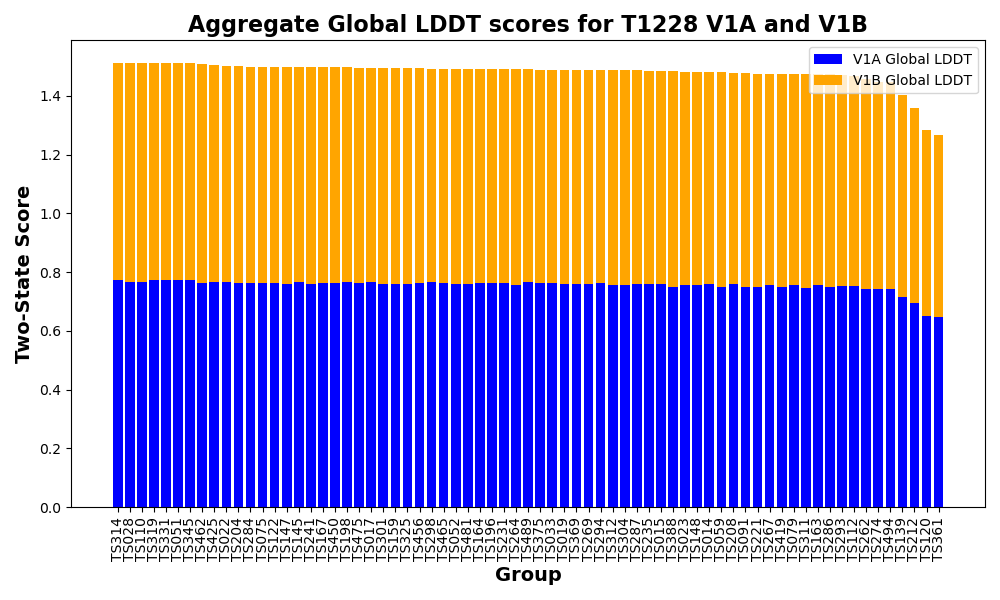

The data file committed next to this chart (first rows):
Group, best_Global LDDT_v1_ref, best_model_v1_ref, best_version_v1_ref, best_model_v2_ref, best_version_v2_ref, best_Global LDDT_v2_ref, best_v1_ref, best_v2_ref, Combined_Score
TS314, 0.7728, T1228v1TS314_4, v1, T1228v2TS314_5, v2, 0.7407, 0.7728, 0.7407, 1.514
TS028, 0.766, T1228v1TS028_5, v1, T1228v2TS028_4, v2, 0.7462, 0.766, 0.7462, 1.512
TS110, 0.7658, T1228v1TS110_3, v1, T1228v2TS110_3, v2, 0.7462, 0.7658, 0.7462, 1.512
TS319, 0.772, T1228v1TS319_1, v1, T1228v2TS319_2, v2, 0.7394, 0.772, 0.7394, 1.511
TS331, 0.772, T1228v1TS331_1, v1, T1228v2TS331_2, v2, 0.7394, 0.772, 0.7394, 1.511
TS051, 0.772, T1228v1TS051_1, v1, T1228v2TS051_3, v2, 0.7394, 0.772, 0.7394, 1.511
TS345, 0.772, T1228v1TS345_1, v1, T1228v2TS345_3, v2, 0.7394, 0.772, 0.7394, 1.511
TS462, 0.763, T1228v1TS462_3, v1, T1228v2TS462_2, v2, 0.7454, 0.763, 0.7454, 1.508
TS425, 0.7659, T1228v1TS425_4, v1, T1228v2TS425_4, v2, 0.7394, 0.7659, 0.7394, 1.505
TS022, 0.7668, T1228v1TS022_3, v1, T1228v2TS022_5, v2, 0.7358, 0.7668, 0.7358, 1.503
TS204, 0.7642, T1228v1TS204_4, v1, T1228v2TS204_5, v2, 0.7361, 0.7642, 0.7361, 1.5
TS284, 0.7621, T1228v1TS284_2, v1, T1228v2TS284_4, v2, 0.7366, 0.7621, 0.7366, 1.499
TS075, 0.7621, T1228v1TS075_2, v1, T1228v2TS075_4, v2, 0.7366, 0.7621, 0.7366, 1.499
TS122, 0.7621, T1228v1TS122_2, v1, T1228v2TS122_4, v2, 0.7366, 0.7621, 0.7366, 1.499
TS147, 0.761, T1228v1TS147_1, v1, T1228v2TS147_4, v2, 0.7376, 0.761, 0.7376, 1.499
TS145, 0.7663, T1228v1TS145_3, v1, T1228v2TS145_3, v2, 0.7321, 0.7663, 0.7321, 1.498
TS241, 0.7598, T1228v1TS241_1, v1, T1228v2TS241_4, v2, 0.7382, 0.7598, 0.7382, 1.498
TS167, 0.7635, T1228v1TS167_1, v1, T1228v2TS167_5, v2, 0.7338, 0.7635, 0.7338, 1.497
TS450, 0.7635, T1228v1TS450_1, v1, T1228v2TS450_5, v2, 0.7338, 0.7635, 0.7338, 1.497
TS198, 0.7667, T1228v1TS198_3, v1, T1228v2TS198_2, v2, 0.7305, 0.7667, 0.7305, 1.497
TS475, 0.7643, T1228v1TS475_5, v1, T1228v2TS475_4, v2, 0.731, 0.7643, 0.731, 1.495
TS017, 0.7654, T1228v1TS017_4, v1, T1228v2TS017_2, v2, 0.7298, 0.7654, 0.7298, 1.495
TS301, 0.7579, T1228v1TS301_3, v1, T1228v2TS301_4, v2, 0.7366, 0.7579, 0.7366, 1.494
TS159, 0.7598, T1228v1TS159_1, v1, T1228v2TS159_1, v2, 0.7343, 0.7598, 0.7343, 1.494
TS325, 0.7598, T1228v1TS325_1, v1, T1228v2TS325_1, v2, 0.7343, 0.7598, 0.7343, 1.494
TS456, 0.7631, T1228v1TS456_1, v1, T1228v2TS456_2, v2, 0.7309, 0.7631, 0.7309, 1.494
TS298, 0.7662, T1228v1TS298_3, v1, T1228v2TS298_3, v2, 0.727, 0.7662, 0.727, 1.493
TS465, 0.7637, T1228v1TS465_1, v1, T1228v2TS465_4, v2, 0.728, 0.7637, 0.728, 1.492
TS052, 0.7607, T1228v1TS052_1, v1, T1228v2TS052_2, v2, 0.7309, 0.7607, 0.7309, 1.492
TS481, 0.7593, T1228v1TS481_4, v1, T1228v2TS481_5, v2, 0.7319, 0.7593, 0.7319, 1.491
TS164, 0.7615, T1228v1TS164_2, v1, T1228v2TS164_5, v2, 0.7294, 0.7615, 0.7294, 1.491
TS196, 0.7619, T1228v1TS196_2, v1, T1228v2TS196_4, v2, 0.7285, 0.7619, 0.7285, 1.49
TS231, 0.7635, T1228v1TS231_5, v1, T1228v2TS231_2, v2, 0.7269, 0.7635, 0.7269, 1.49
TS264, 0.7566, T1228v1TS264_1, v1, T1228v2TS264_5, v2, 0.7336, 0.7566, 0.7336, 1.49
TS489, 0.766, T1228v1TS489_2, v1, T1228v2TS489_2, v2, 0.7241, 0.766, 0.7241, 1.49
TS375, 0.7627, T1228v1TS375_4, v1, T1228v2TS375_2, v2, 0.7271, 0.7627, 0.7271, 1.49
TS033, 0.7618, T1228v1TS033_2, v1, T1228v2TS033_2, v2, 0.7277, 0.7618, 0.7277, 1.49
TS019, 0.7603, T1228v1TS019_4, v1, T1228v2TS019_4, v2, 0.7292, 0.7603, 0.7292, 1.49
TS369, 0.7603, T1228v1TS369_1, v1, T1228v2TS369_1, v2, 0.7284, 0.7603, 0.7284, 1.489
TS269, 0.7606, T1228v1TS269_1, v1, T1228v2TS269_1, v2, 0.728, 0.7606, 0.728, 1.489
TS294, 0.7636, T1228v1TS294_3, v1, T1228v2TS294_3, v2, 0.7248, 0.7636, 0.7248, 1.488
TS312, 0.7575, T1228v1TS312_5, v1, T1228v2TS312_3, v2, 0.7299, 0.7575, 0.7299, 1.487
TS304, 0.7575, T1228v1TS304_3, v1, T1228v2TS304_1, v2, 0.7297, 0.7575, 0.7297, 1.487
TS287, 0.7578, T1228v1TS287_4, v1, T1228v2TS287_3, v2, 0.7288, 0.7578, 0.7288, 1.487
TS235, 0.7594, T1228v1TS235_2, v1, T1228v2TS235_2, v2, 0.7266, 0.7594, 0.7266, 1.486
TS015, 0.7588, T1228v1TS015_5, v1, T1228v2TS015_2, v2, 0.7249, 0.7588, 0.7249, 1.484
TS388, 0.7509, T1228v1TS388_3, v1, T1228v2TS388_3, v2, 0.7323, 0.7509, 0.7323, 1.483
TS023, 0.7554, T1228v1TS023_3, v1, T1228v2TS023_1, v2, 0.7272, 0.7554, 0.7272, 1.483
TS148, 0.7552, T1228v1TS148_2, v1, T1228v2TS148_5, v2, 0.7256, 0.7552, 0.7256, 1.481
TS014, 0.7586, T1228v1TS014_5, v1, T1228v2TS014_5, v2, 0.7221, 0.7586, 0.7221, 1.481
TS059, 0.7497, T1228v1TS059_4, v1, T1228v2TS059_4, v2, 0.7303, 0.7497, 0.7303, 1.48
TS208, 0.759, T1228v1TS208_1, v1, T1228v2TS208_5, v2, 0.7186, 0.759, 0.7186, 1.478
TS091, 0.75, T1228v1TS091_3, v1, T1228v2TS091_4, v2, 0.7264, 0.75, 0.7264, 1.476
TS221, 0.75, T1228v1TS221_2, v1, T1228v2TS221_4, v2, 0.7261, 0.75, 0.7261, 1.476
TS267, 0.7559, T1228v1TS267_4, v1, T1228v2TS267_2, v2, 0.72, 0.7559, 0.72, 1.476
TS419, 0.7497, T1228v1TS419_2, v1, T1228v2TS419_3, v2, 0.7258, 0.7497, 0.7258, 1.476
TS079, 0.7554, T1228v1TS079_1, v1, T1228v2TS079_1, v2, 0.7191, 0.7554, 0.7191, 1.474
TS311, 0.7468, T1228v1TS311_4, v1, T1228v2TS311_5, v2, 0.7268, 0.7468, 0.7268, 1.474
TS163, 0.7545, T1228v1TS163_1, v1, T1228v2TS163_2, v2, 0.7191, 0.7545, 0.7191, 1.474
TS286, 0.7483, T1228v1TS286_1, v1, T1228v2TS286_3, v2, 0.7252, 0.7483, 0.7252, 1.474
... 9 more rows
